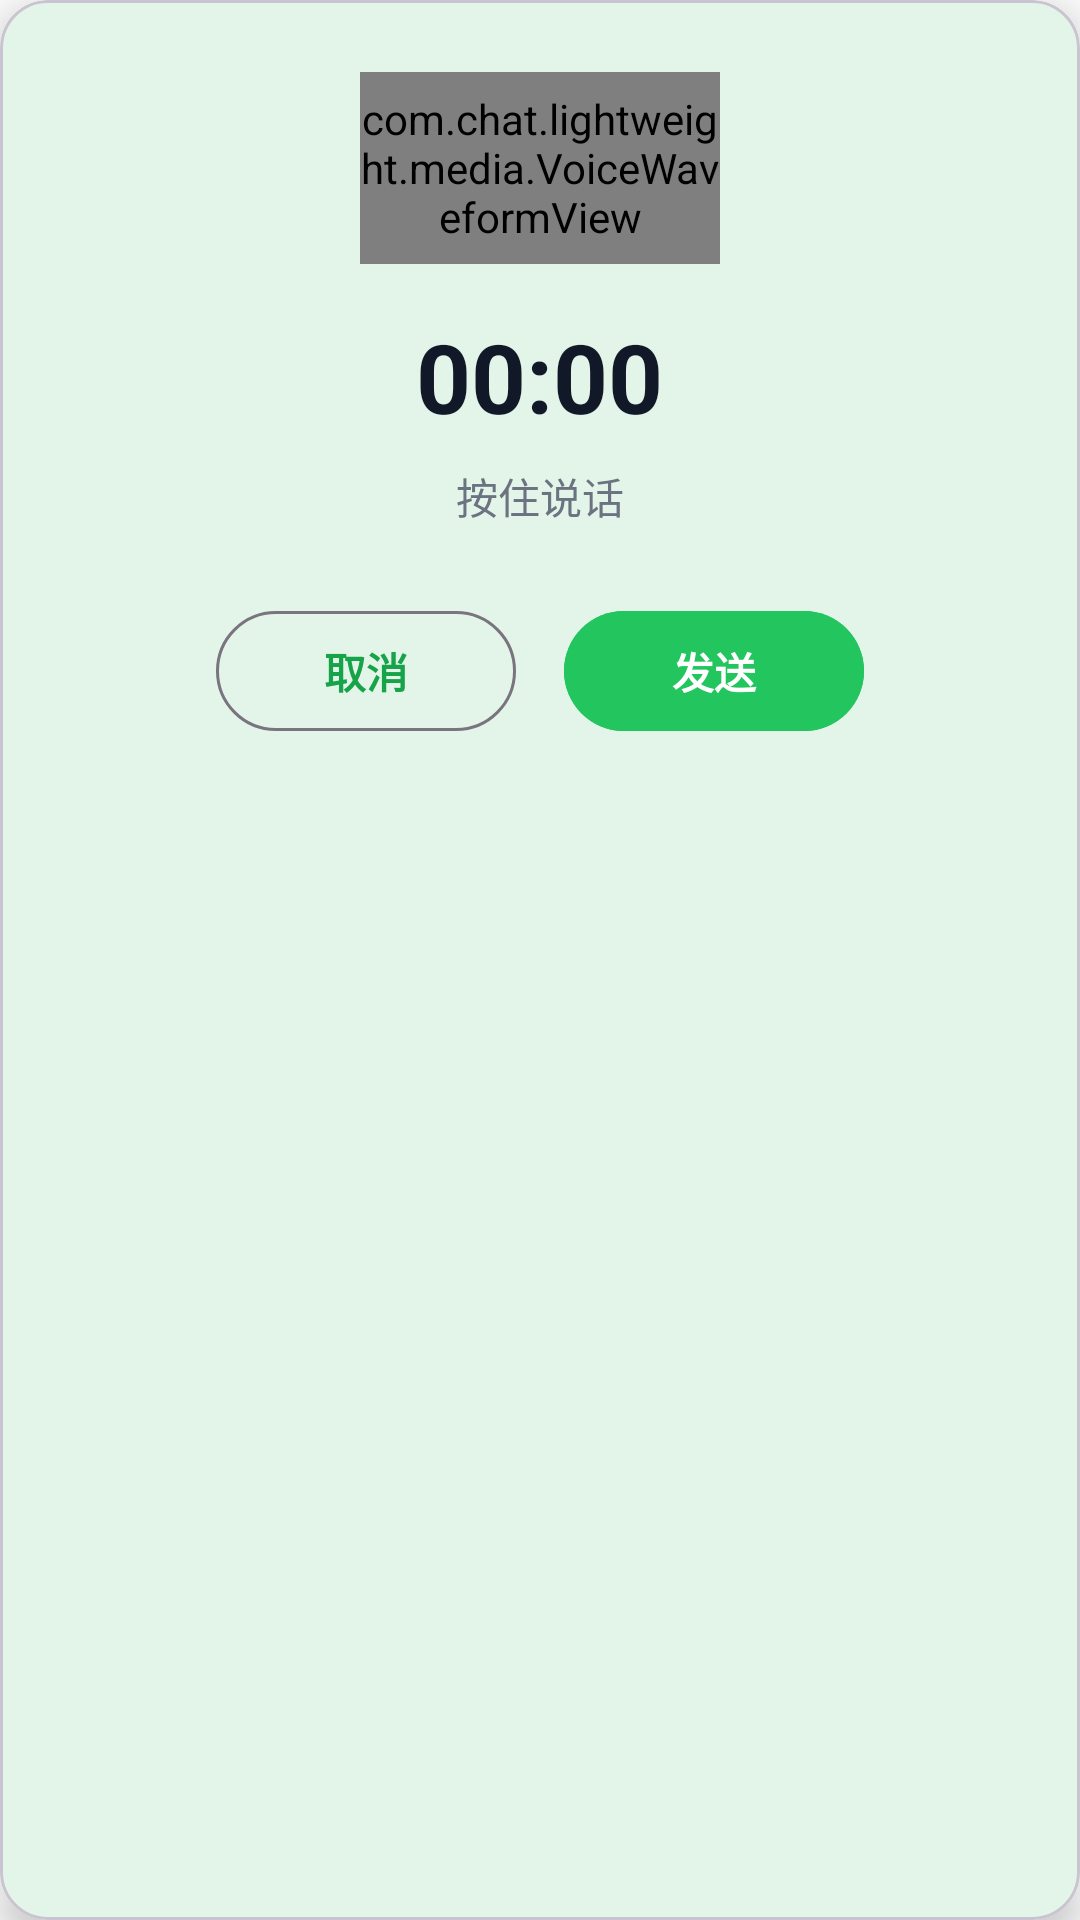

Android layout source for this screen:
<!-- AndroidManifest.xml: application theme AppTheme -->
<!-- res/layout/dialog_voice_recording.xml -->
<?xml version="1.0" encoding="utf-8"?>
<com.google.android.material.card.MaterialCardView xmlns:android="http://schemas.android.com/apk/res/android"
    xmlns:app="http://schemas.android.com/apk/res-auto"
    android:layout_width="match_parent"
    android:layout_height="wrap_content"
    android:layout_margin="32dp"
    app:cardBackgroundColor="@color/md_theme_light_surface"
    app:cardCornerRadius="16dp"
    app:cardElevation="8dp">

    <LinearLayout
        android:layout_width="match_parent"
        android:layout_height="wrap_content"
        android:gravity="center"
        android:orientation="vertical"
        android:padding="24dp">

        
        <FrameLayout
            android:layout_width="wrap_content"
            android:layout_height="wrap_content"
            android:layout_gravity="center">

            
            <ImageView
                android:layout_width="64dp"
                android:layout_height="64dp"
                android:src="@drawable/ic_mic_large"
                app:tint="@color/brand_primary" />

            
            <com.chat.lightweight.media.VoiceWaveformView
                android:id="@+id/waveform_view"
                android:layout_width="120dp"
                android:layout_height="64dp"
                android:layout_gravity="center" />

        </FrameLayout>

        
        <TextView
            android:id="@+id/textView_recording_time"
            android:layout_width="wrap_content"
            android:layout_height="wrap_content"
            android:layout_marginTop="16dp"
            android:text="00:00"
            android:textColor="@color/text_primary"
            android:textSize="32sp"
            android:textStyle="bold" />

        
        <TextView
            android:id="@+id/textView_status"
            android:layout_width="wrap_content"
            android:layout_height="wrap_content"
            android:layout_marginTop="8dp"
            android:text="按住说话"
            android:textColor="@color/text_secondary"
            android:textSize="14sp" />

        
        <LinearLayout
            android:layout_width="wrap_content"
            android:layout_height="wrap_content"
            android:layout_marginTop="24dp"
            android:layout_gravity="center"
            android:orientation="horizontal">

            
            <com.google.android.material.button.MaterialButton
                android:id="@+id/button_cancel"
                style="@style/Widget.Material3.Button.OutlinedButton"
                android:layout_width="100dp"
                android:layout_height="48dp"
                android:layout_marginEnd="16dp"
                android:text="取消" />

            
            <com.google.android.material.button.MaterialButton
                android:id="@+id/button_send"
                style="@style/Widget.Material3.Button"
                android:layout_width="100dp"
                android:layout_height="48dp"
                android:backgroundTint="@color/brand_primary"
                android:text="发送"
                android:textColor="@color/md_theme_light_onPrimary"
                app:cornerRadius="24dp" />

        </LinearLayout>

    </LinearLayout>

</com.google.android.material.card.MaterialCardView>
<!-- resources referenced by this layout -->
<resources>
  <color name="brand_primary">#22c55e</color>
  <color name="md_theme_light_onPrimary">#ffffff</color>
  <color name="md_theme_light_surface">#ffffff</color>
  <color name="text_primary">#111827</color>
  <color name="text_secondary">#6b7280</color>
  <style name="AppTheme" parent="Theme.LightChat" />
  <color name="md_theme_light_primary">#16a34a</color>
  <color name="md_theme_light_primaryContainer">#dcfce7</color>
  <color name="md_theme_light_onPrimaryContainer">#0f4f26</color>
  <color name="md_theme_light_secondary">#22c55e</color>
  <color name="md_theme_light_onSecondary">#ffffff</color>
  <color name="md_theme_light_secondaryContainer">#86efac</color>
  <color name="md_theme_light_onSecondaryContainer">#0f4f26</color>
  <color name="md_theme_light_background">#ffffff</color>
  <color name="md_theme_light_onBackground">#111827</color>
  <color name="md_theme_light_onSurface">#111827</color>
  <color name="md_theme_light_surfaceVariant">#f9fafb</color>
  <color name="md_theme_light_onSurfaceVariant">#6b7280</color>
  <color name="transparent">#00000000</color>
  <style name="TextAppearance.LightChat.DisplayLarge" parent="TextAppearance.Material3.DisplayLarge">
          <item name="android:textSize">57sp</item>
          <item name="android:textColor">?attr/colorOnBackground</item>
      </style>
  <style name="TextAppearance.LightChat.HeadlineLarge" parent="TextAppearance.Material3.HeadlineLarge">
          <item name="android:textSize">32sp</item>
          <item name="android:textColor">?attr/colorOnBackground</item>
      </style>
  <style name="TextAppearance.LightChat.TitleLarge" parent="TextAppearance.Material3.TitleLarge">
          <item name="android:textSize">22sp</item>
          <item name="android:textColor">?attr/colorOnSurface</item>
      </style>
  <style name="TextAppearance.LightChat.BodyLarge" parent="TextAppearance.Material3.BodyLarge">
          <item name="android:textSize">16sp</item>
          <item name="android:textColor">?attr/colorOnSurfaceVariant</item>
      </style>
  <style name="TextAppearance.LightChat.LabelLarge" parent="TextAppearance.Material3.LabelLarge">
          <item name="android:textSize">14sp</item>
          <item name="android:textColor">?attr/colorOnSurfaceVariant</item>
          <item name="android:textStyle">bold</item>
      </style>
  <style name="Widget.LightChat.Button" parent="Widget.Material3.Button">
          <item name="android:textColor">?attr/colorOnPrimary</item>
          <item name="backgroundTint">?attr/colorPrimary</item>
          <item name="cornerRadius">20dp</item>
      </style>
  <style name="Widget.LightChat.Button.OutlinedButton" parent="Widget.Material3.Button.OutlinedButton">
          <item name="strokeColor">?attr/colorOutline</item>
          <item name="cornerRadius">20dp</item>
      </style>
  <style name="Widget.LightChat.Button.TextButton" parent="Widget.Material3.Button.TextButton">
          <item name="android:textColor">?attr/colorPrimary</item>
      </style>
  <style name="ThemeOverlay.LightChat.AlertDialog" parent="ThemeOverlay.Material3.MaterialAlertDialog">
          <item name="shapeAppearanceOverlay">@style/ShapeAppearance.LightChat.Dialog</item>
      </style>
  <style name="MaterialAlertDialog.LightChat" parent="MaterialAlertDialog.Material3">
          <item name="backgroundInsetStart">24dp</item>
          <item name="backgroundInsetEnd">24dp</item>
          <item name="backgroundInsetTop">24dp</item>
          <item name="backgroundInsetBottom">24dp</item>
      </style>
  <style name="ShapeAppearance.LightChat.Dialog" parent="">
          <item name="cornerFamily">rounded</item>
          <item name="cornerSize">16dp</item>
      </style>
</resources>
